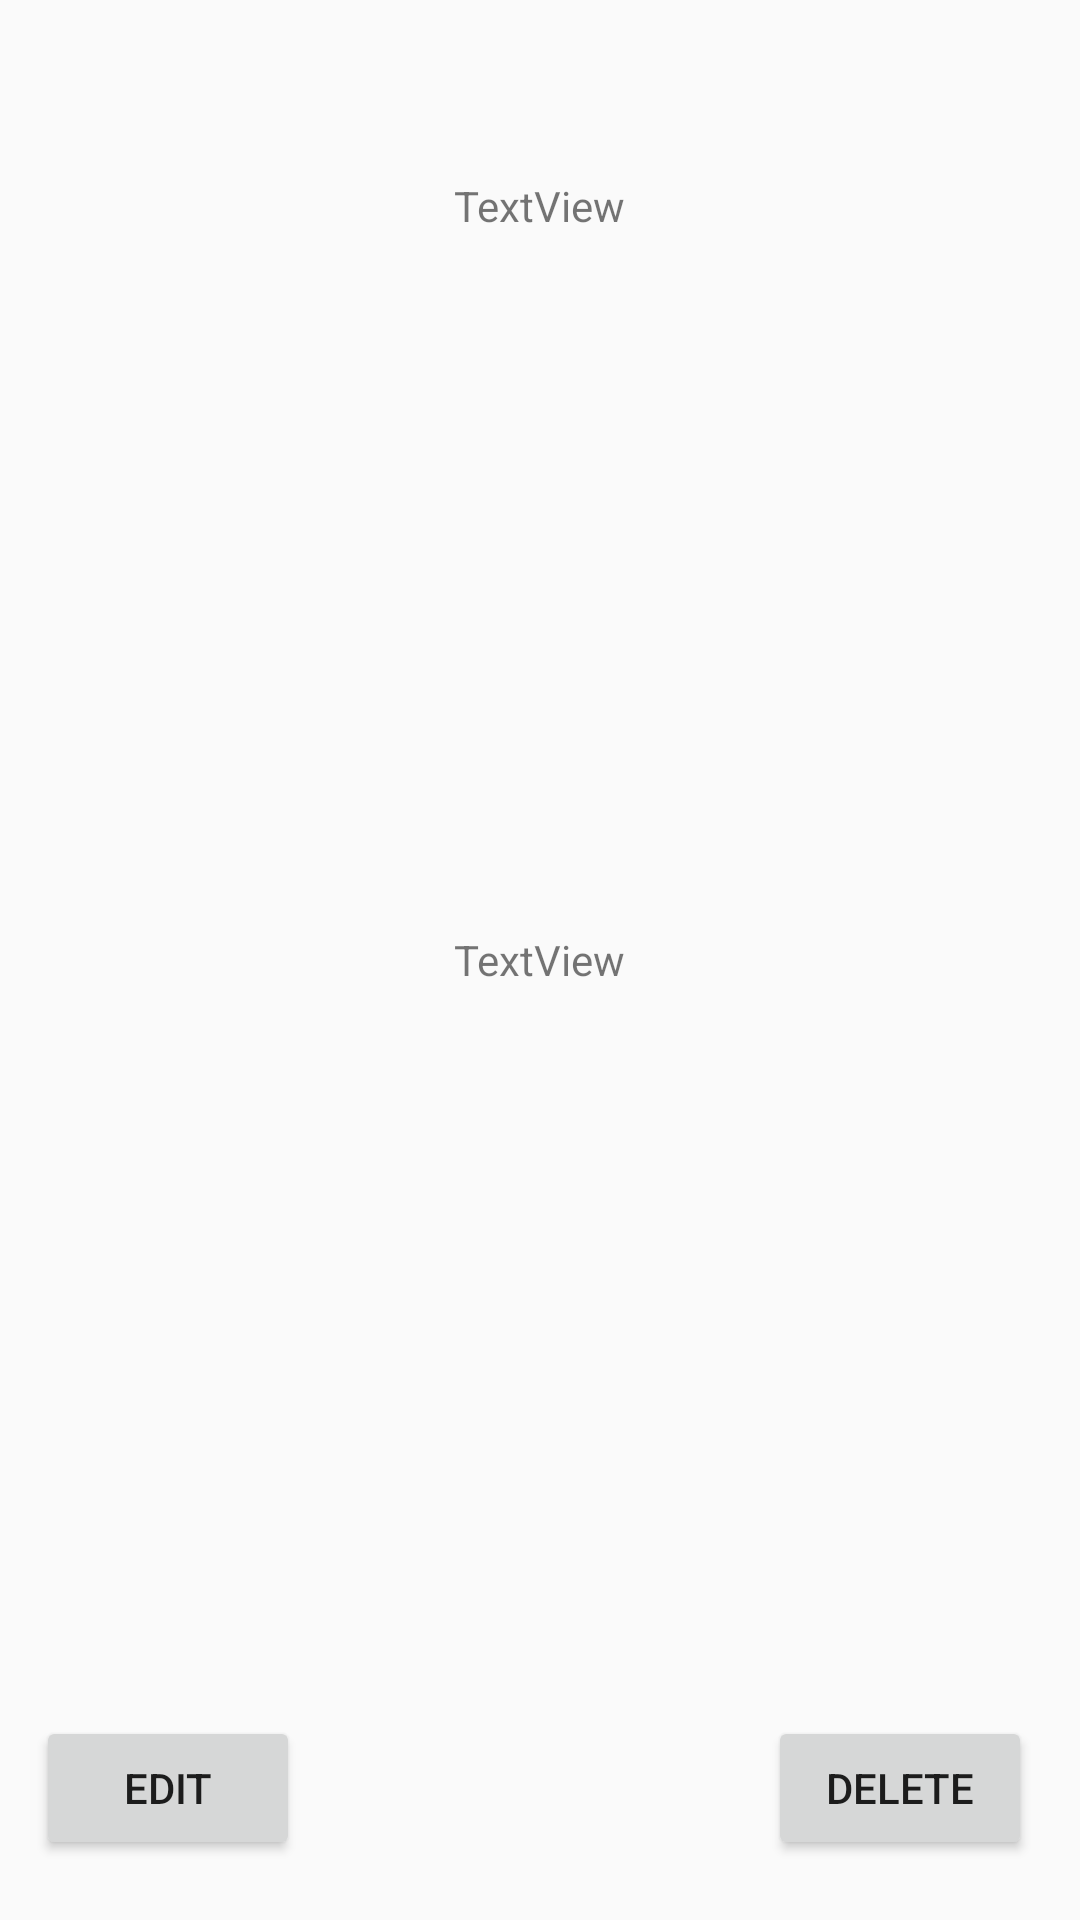

Here is an Android app screen rendered from its layout file. Give the layout XML and the strings, colors and styles it references.
<!-- AndroidManifest.xml: application theme AppTheme -->
<!-- res/layout/activity_item_popup.xml -->
<?xml version="1.0" encoding="utf-8"?>
<android.support.constraint.ConstraintLayout xmlns:android="http://schemas.android.com/apk/res/android"
    xmlns:tools="http://schemas.android.com/tools"
    android:layout_width="match_parent"
    android:layout_height="match_parent"
    android:background="@color/popup_gray"
    tools:context=".itemPopup">

    <RelativeLayout
        android:layout_width="match_parent"
        android:layout_height="match_parent">

        <Button
            android:id="@+id/button3"
            android:layout_width="wrap_content"
            android:layout_height="wrap_content"
            android:layout_alignTop="@+id/button4"
            android:layout_alignParentStart="true"
            android:layout_marginStart="12dp"
            android:text="Edit"
            tools:layout_editor_absoluteX="16dp"
            tools:layout_editor_absoluteY="446dp" />

        <Button
            android:id="@+id/button4"
            android:layout_width="wrap_content"
            android:layout_height="wrap_content"
            android:layout_alignParentEnd="true"
            android:layout_alignParentBottom="true"
            android:layout_marginEnd="16dp"
            android:layout_marginBottom="20dp"
            android:text="Delete"
            tools:layout_editor_absoluteX="279dp"
            tools:layout_editor_absoluteY="445dp" />

        <TextView
            android:id="@+id/textView2"
            android:layout_width="wrap_content"
            android:layout_height="wrap_content"
            android:layout_alignParentTop="true"
            android:layout_centerHorizontal="true"
            android:layout_marginTop="59dp"
            android:text="TextView"
            tools:layout_editor_absoluteX="163dp"
            tools:layout_editor_absoluteY="215dp" />

        <TextView
            android:id="@+id/textView3"
            android:layout_width="wrap_content"
            android:layout_height="wrap_content"
            android:layout_centerInParent="true"
            android:text="TextView" />
    </RelativeLayout>
</android.support.constraint.ConstraintLayout>
<!-- resources referenced by this layout -->
<resources>
  <style name="AppTheme" parent="Theme.AppCompat.Light.DarkActionBar">
          
          <item name="colorPrimary">@color/yellow</item>
          <item name="colorPrimaryDark">@color/darkOrange</item>
          <item name="colorAccent">@color/blue</item>
      </style>
  <color name="yellow">#FFDE03</color>
  <color name="darkOrange">#FFA000</color>
  <color name="blue">#0336FF</color>
</resources>
